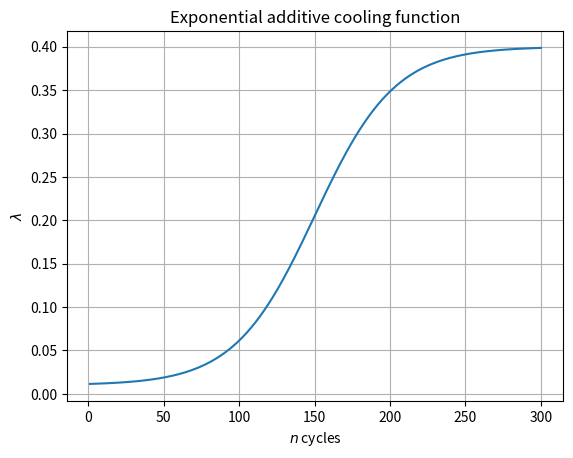

Reproduce this figure in Python.
import numpy as np
import matplotlib.pyplot as plt

cooling_fun = lambda k: lambda_target + (lambda_init - lambda_target) * (1 / (1 + np.exp(((-12 * np.log((np.abs(lambda_init - lambda_target))) / n) * ((k - n/2))))))
lambda_init = 1e-2
lambda_target = 0.4
lambda_ = lambda_init

n = 300
x = np.linspace(1, n, n)

fig = plt.figure()
plt.plot(x, cooling_fun(x))
plt.xlabel('$n$ cycles')
plt.ylabel('$\lambda$')
plt.grid()
plt.title('Exponential additive cooling function')
plt.show()
